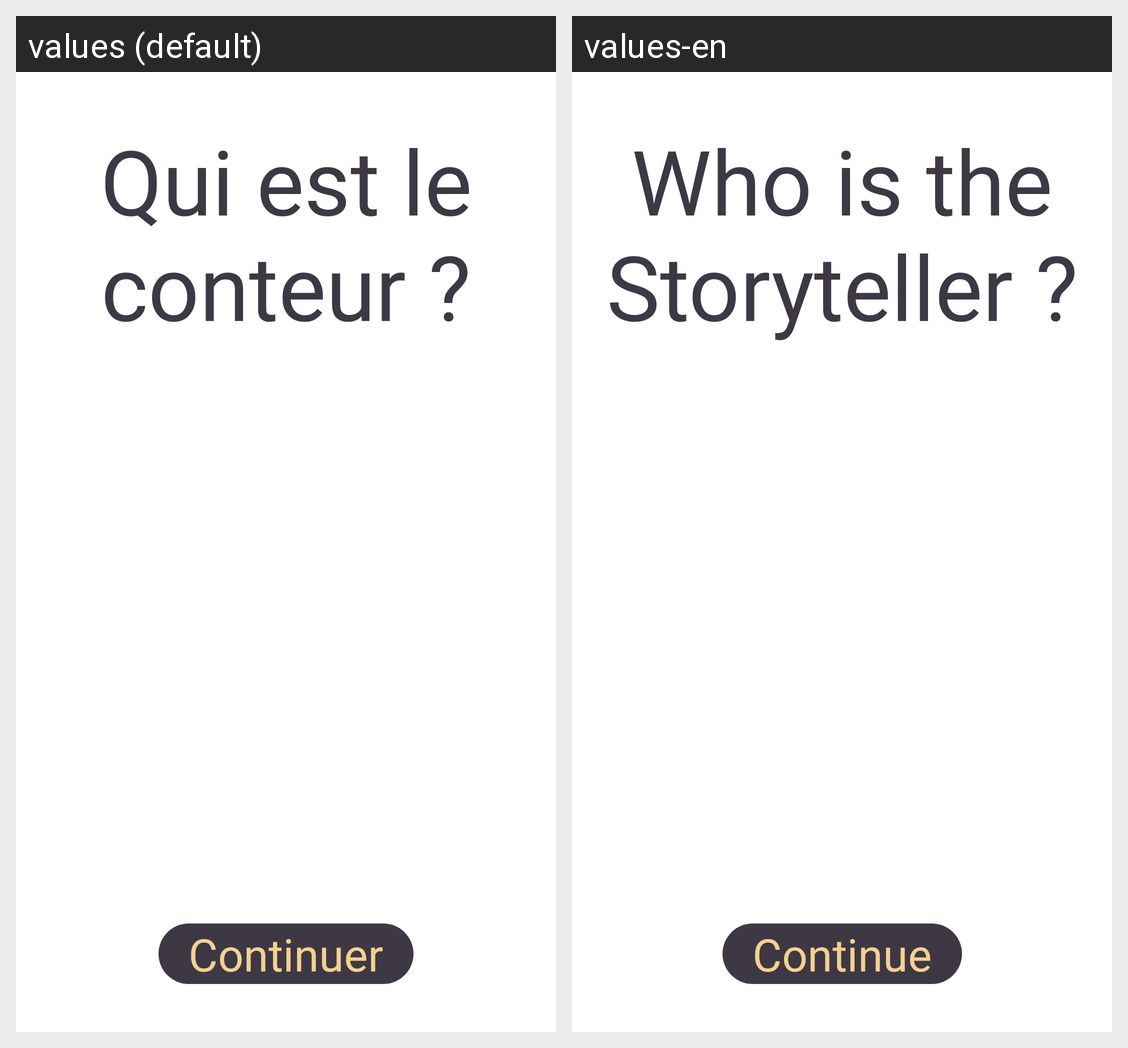

Locale-by-locale string values for the Android screen shown in this grid:
Android screen res/layout/select_storyteller.xml rendered under 2 locales, left to right: values (default), values-en. Device: Nexus 5 (rendered at 1080×1920; each locale shown at half size, 540×960, under a caption strip naming it); theme Theme.App.Splash.
Strings drawn on this screen, with the default value and each locale's value (text and hints the layout hard-codes, and strings that could not be matched under every locale, appear in the picture but are not listed):

labelStoryTellerChoice
  values: Qui est le conteur ?
  values-en: Who is the Storyteller ?

btnContinue
  values: Continuer
  values-en: Continue
